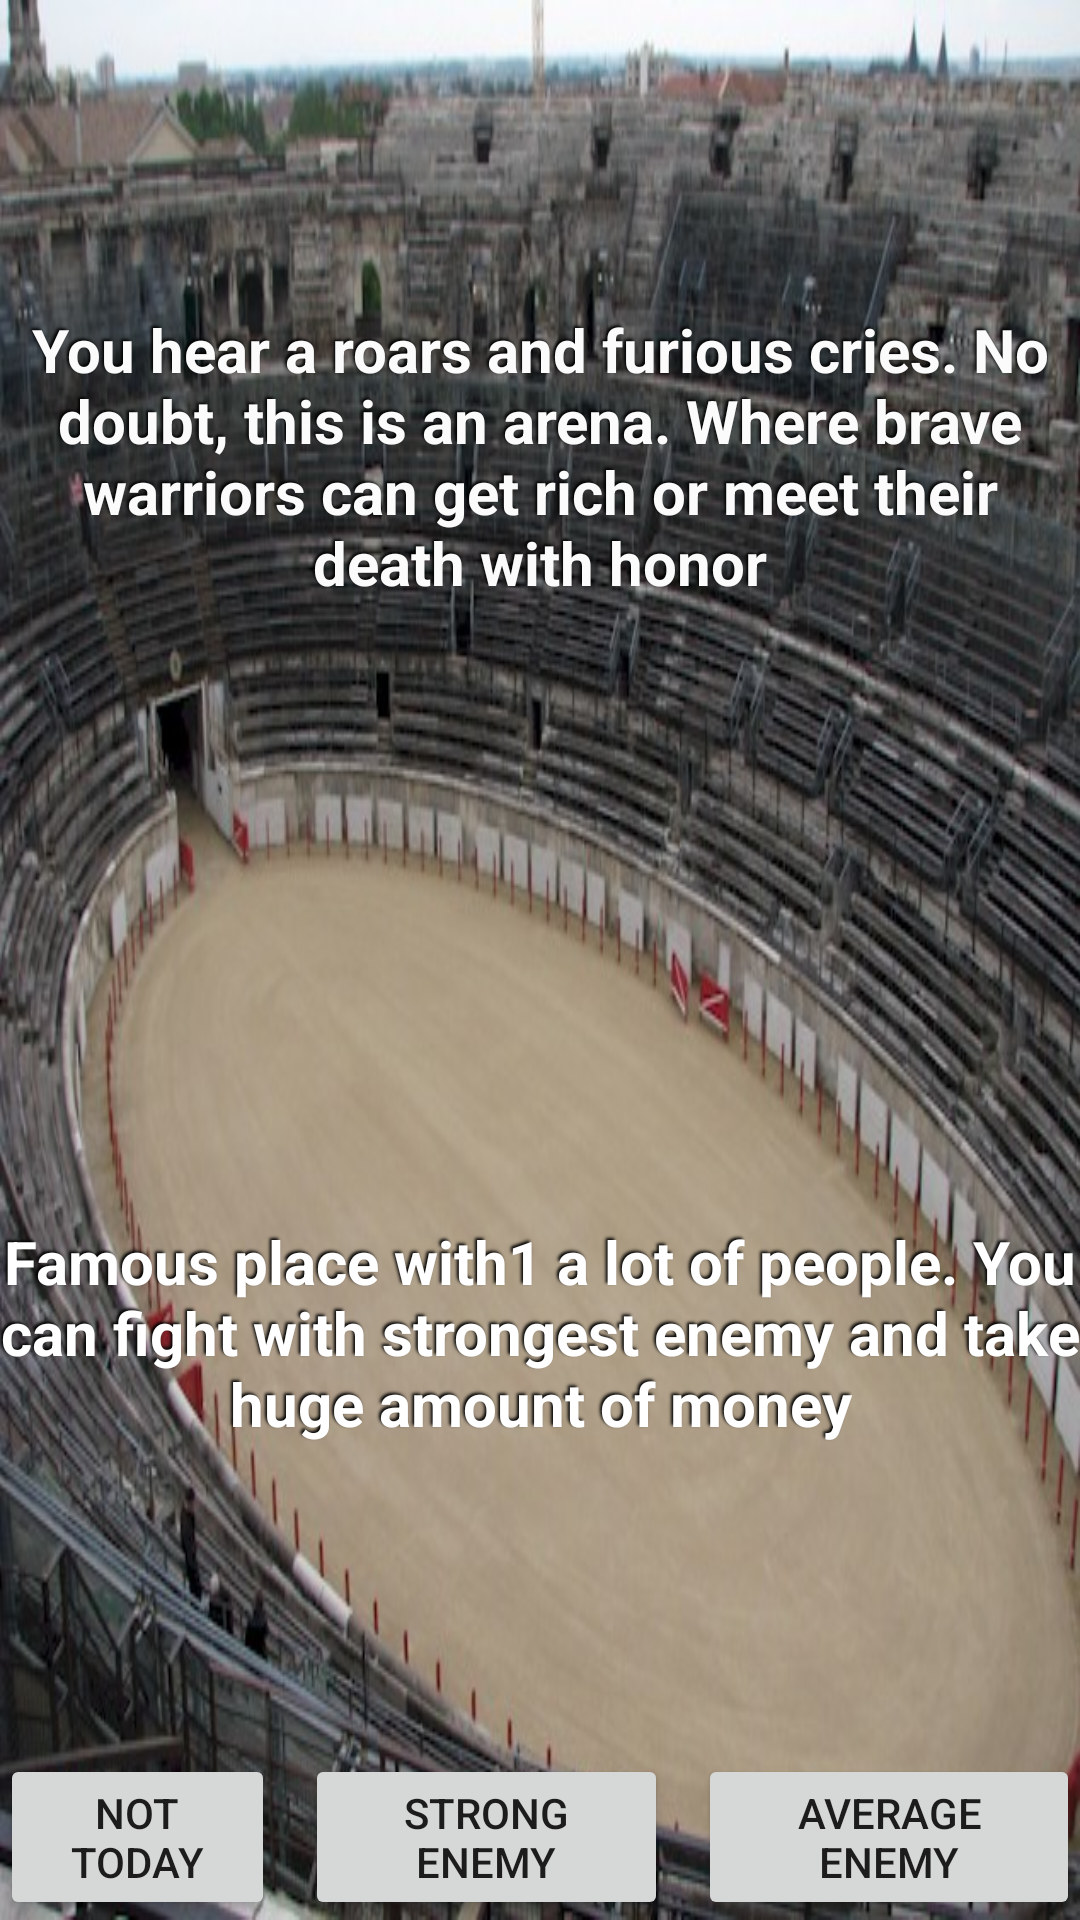

Here is an Android app screen rendered from its layout file. Give the layout XML and the strings, colors and styles it references.
<!-- AndroidManifest.xml: application theme AppTheme -->
<!-- res/layout/arena_layout.xml -->
<?xml version="1.0" encoding="utf-8"?>
<LinearLayout xmlns:android="http://schemas.android.com/apk/res/android"
    android:orientation="vertical"
    android:layout_width="wrap_content"
    android:layout_height="200dp"
    android:layout_gravity="center"
    android:background="@drawable/arena">

    <TextView
        android:id="@+id/textView25"
        android:layout_width="wrap_content"
        android:layout_height="wrap_content"
        android:text="@string/arena_message"
        android:layout_weight="0.5"
        android:gravity="center"
        android:textSize="20sp"
        android:textStyle="bold"
        android:textColor="@color/light_font"
        android:shadowColor="@color/Black"
        android:shadowDx="-2"
        android:shadowDy="-2"
        android:shadowRadius="2" />


    <TextView
        android:id="@+id/change"
        android:layout_width="wrap_content"
        android:layout_height="wrap_content"
        android:text="@string/arena_title"
        android:layout_weight="0.5"
        android:textSize="20sp"
        android:gravity="center"
        android:textStyle="bold"
        android:textColor="@color/text_shadow_white"
        android:shadowColor="@color/Black"
        android:shadowDx="-2"
        android:shadowDy="-2"
        android:shadowRadius="2"/>

    <LinearLayout
        android:layout_width="match_parent"
        android:layout_height="wrap_content"
        android:orientation="horizontal">

        <Button
            android:id="@+id/buttonRun"
            android:layout_width="wrap_content"
            android:layout_height="wrap_content"
            android:layout_weight="1"
            android:layout_marginEnd="10dp"
            android:text="@string/arena_reject" />

        <Button
            android:id="@+id/buttonFightStrong"
            android:layout_width="wrap_content"
            android:layout_height="wrap_content"
            android:layout_weight="1"
            android:text="@string/strong_monster" />

        <Button
            android:id="@+id/buttonfightMedium"
            android:layout_marginStart="10dp"
            android:layout_width="wrap_content"
            android:layout_height="wrap_content"
            android:layout_weight="1"
            android:text="@string/average_monster" />


    </LinearLayout>


</LinearLayout>
<!-- resources referenced by this layout -->
<resources>
  <color name="Black">#000000</color>
  <color name="light_font">#FBFBFB</color>
  <color name="text_shadow_white">#FFFFFF</color>
  <!-- drawable arena: jpg bitmap (drawable, 89521 bytes) -->
  <string name="arena_message">You hear a roars and furious cries. No doubt, this is an arena.
          Where brave warriors can get rich or meet their death with honor</string>
  <string name="arena_reject">Not today</string>
  <string name="arena_title">Famous place with1 a lot of people. You can fight with strongest
          enemy and take huge amount of money</string>
  <string name="average_monster">Average enemy</string>
  <string name="strong_monster">Strong enemy</string>
  <style name="AppTheme" parent="Theme.AppCompat.Light.DarkActionBar">
          
          <item name="colorPrimary">@color/colorPrimary</item>
          <item name="colorPrimaryDark">@color/colorPrimaryDark</item>
          <item name="colorAccent">@color/colorAccent</item>
      </style>
  <color name="colorPrimary">#3F51B5</color>
  <color name="colorPrimaryDark">#303F9F</color>
  <color name="colorAccent">#FF4081</color>
</resources>
